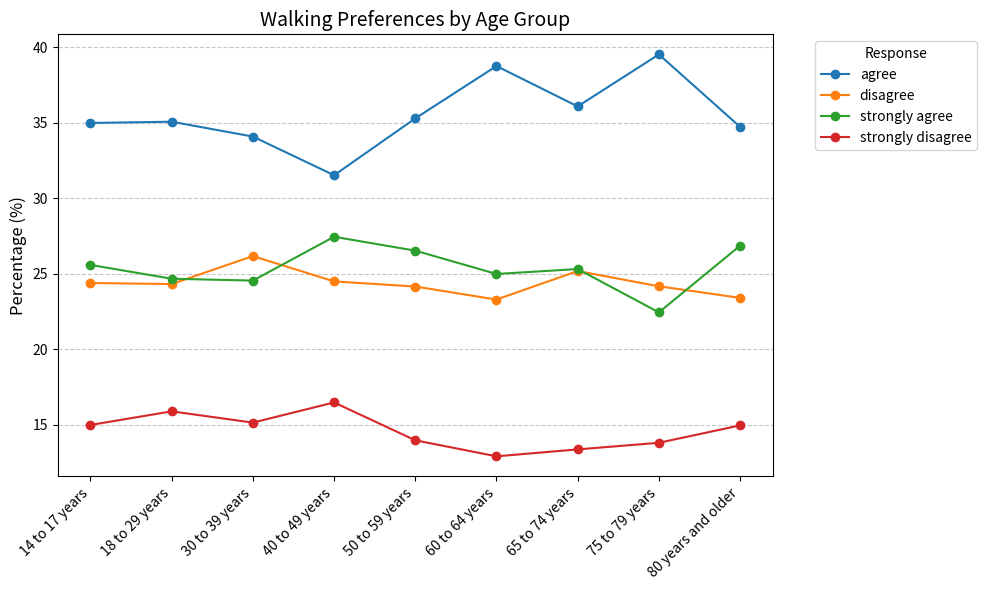

This chart was generated by the following Python code:
import pandas as pd
import matplotlib.pyplot as plt

# Prepare the data for the line plot
age_group_line_data = {
    "Age Group": [
        "14 to 17 years", "18 to 29 years", "30 to 39 years", "40 to 49 years",
        "50 to 59 years", "60 to 64 years", "65 to 74 years", "75 to 79 years", "80 years and older"
    ],
    "agree": [35, 35.08329127, 34.10013532, 31.53745072, 35.30210455, 38.77118644, 36.09660574, 39.53934741, 34.74088292],
    "disagree": [24.4, 24.33114589, 26.18403248, 24.50722733, 24.16836388, 23.30508475, 25.19582245, 24.18426104, 23.41650672],
    "strongly agree": [25.6, 24.68450278, 24.56021651, 27.46386334, 26.54446707, 25.0, 25.32637076, 22.45681382, 26.87140115],
    "strongly disagree": [15, 15.90106007, 15.1556157, 16.49145861, 13.98506449, 12.92372881, 13.38120104, 13.81957774, 14.97120921]
}

# Convert the data into a DataFrame for plotting
line_plot_df = pd.DataFrame(age_group_line_data)

# Set the Age Group as the index for better plotting
line_plot_df.set_index("Age Group", inplace=True)

# Plot the data without the x-axis label
plt.figure(figsize=(10, 6))
line_plot_df.plot(kind="line", marker='o', figsize=(10, 6))

# Customize the plot
plt.title("Walking Preferences by Age Group", fontsize=14)
plt.ylabel("Percentage (%)", fontsize=12)
plt.legend(title="Response", fontsize=10, bbox_to_anchor=(1.05, 1), loc="upper left")
plt.xticks(rotation=45, fontsize=10, ha='right')
plt.grid(axis="y", linestyle="--", alpha=0.7)

# Remove x-axis label
plt.xlabel(None)

# Adjust layout
plt.tight_layout()
plt.show()
